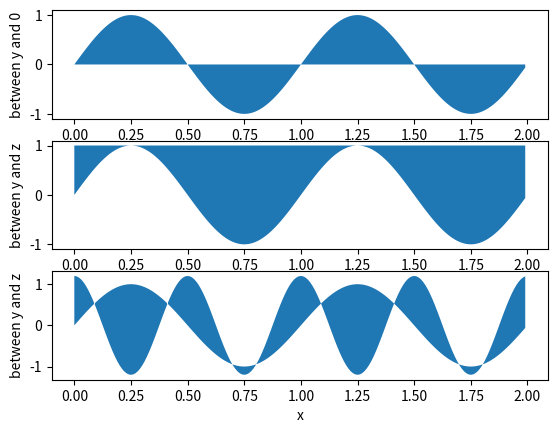

Source code (Python):
# [redacted]
#LABORATORIO 3B
#EJERCICIO 4



import matplotlib.pyplot as plt
import numpy as np


x=np.arange(0.0,2,0.01)

y=np.sin(2*np.pi*x)
z=1.2*np.cos(4*np.pi*x)

plt.subplot(3,1,1)
plt.fill_between(x,0,y)
plt.ylabel('between y and 0')

plt.subplot(3,1,2)
plt.fill_between(x,y,1)
plt.ylabel('between y and z')

plt.subplot(3,1,3)
plt.fill_between(x,y,z)
plt.ylabel('between y and z')
plt.xlabel('x')

plt.show()

